Run: headless pygame with SDL's dummy video driver; simulated clock (each Clock.tick advances the game by its frame time, no real sleeping); random seed 0; keys injected as events and as key.get_pressed() state; no mouse input.
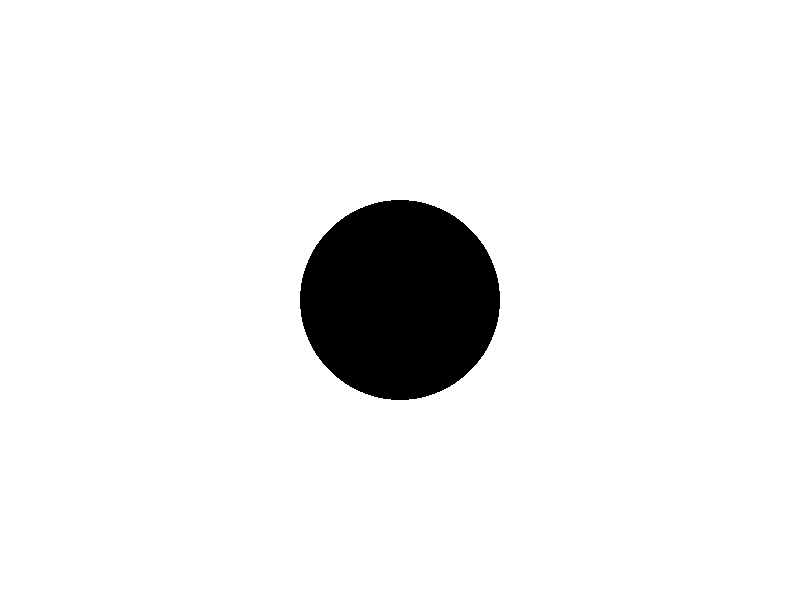
Frame 1 of 4 · flips 1–60 · no input
Frame 2 of 4 · flips 61–180 · tapped SPACE, RETURN · held RIGHT (→), D · screen unchanged from frame 1, image omitted
Frame 3 of 4 · flips 181–300 · held DOWN (↓), S · screen unchanged from frame 2, image omitted
Frame 4 of 4 · flips 301–420 · held LEFT (←), A, UP (↑), W · screen unchanged from frame 3, image omitted

The pygame program that drew these frames:

import pygame

WHITE = 255, 255, 255
BLACK = 0, 0, 0

pygame.init()

screen = pygame.display.set_mode((800, 600))

running = True
while running:
    screen.fill(WHITE)

    pygame.draw.circle(screen, BLACK, (400, 300), 100)

    pygame.display.flip()

    for event in pygame.event.get():
        if event.type == pygame.QUIT:
            running = False

pygame.quit()
